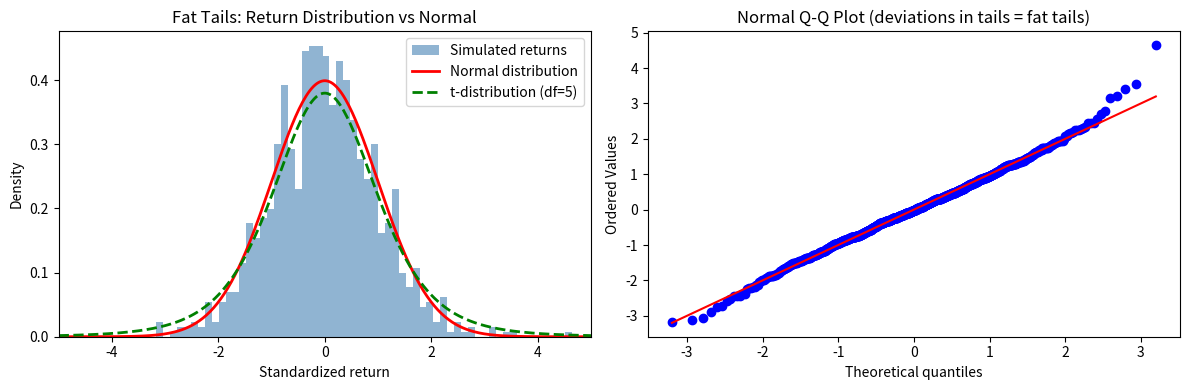

Write the Python code that produced this figure. (Note: this script raises an exception after producing the figure.)
import numpy as np
import pandas as pd
import matplotlib.pyplot as plt
import matplotlib.gridspec as gridspec
from scipy import stats
import warnings
warnings.filterwarnings('ignore')

# Reproducibility
np.random.seed(42)

# Simulate a GBM price series for illustration
n = 1000
mu, sigma = 0.0005, 0.015
eps = np.random.normal(0, 1, n)
log_returns = mu + sigma * eps
prices = 100 * np.exp(np.cumsum(log_returns))

# Also simulate a series with GARCH-like volatility clustering
h = np.zeros(n)
r_garch = np.zeros(n)
omega, alpha, beta = 0.00001, 0.10, 0.85
h[0] = omega / (1 - alpha - beta)
for t in range(1, n):
    h[t] = omega + alpha * r_garch[t-1]**2 + beta * h[t-1]
    r_garch[t] = np.sqrt(h[t]) * np.random.normal()

dates = pd.date_range('2018-01-01', periods=n, freq='B')
df = pd.DataFrame({'price': prices, 'log_return': log_returns, 'r_garch': r_garch}, index=dates)

print("Dataset shape:", df.shape)
print(df['log_return'].describe().round(6))

fig, axes = plt.subplots(1, 2, figsize=(12, 4))

# Normal vs empirical histogram
ax = axes[0]
r = df['r_garch']
r_std = (r - r.mean()) / r.std()
x = np.linspace(-5, 5, 300)

ax.hist(r_std, bins=60, density=True, alpha=0.6, color='steelblue', label='Simulated returns')
ax.plot(x, stats.norm.pdf(x), 'r-', lw=2, label='Normal distribution')
ax.plot(x, stats.t.pdf(x, df=5), 'g--', lw=2, label='t-distribution (df=5)')
ax.set_xlim(-5, 5)
ax.set_xlabel('Standardized return')
ax.set_ylabel('Density')
ax.set_title('Fat Tails: Return Distribution vs Normal')
ax.legend()

# QQ plot
ax = axes[1]
stats.probplot(r_std, dist='norm', plot=ax)
ax.set_title('Normal Q-Q Plot (deviations in tails = fat tails)')
ax.get_lines()[1].set_color('red')

plt.tight_layout()
plt.show()

print(f"Excess kurtosis (GARCH series): {stats.kurtosis(r_garch):.3f}")
print(f"Excess kurtosis (normal benchmark): {stats.kurtosis(np.random.normal(size=10000)):.3f}")

from statsmodels.graphics.tsaplots import plot_acf

fig, axes = plt.subplots(2, 2, figsize=(13, 7))

# Returns time series
axes[0, 0].plot(df.index, df['r_garch'], linewidth=0.6, color='steelblue')
axes[0, 0].set_title('Return Series')
axes[0, 0].set_ylabel('$r_t$')

# Squared returns time series
axes[0, 1].plot(df.index, df['r_garch']**2, linewidth=0.6, color='coral')
axes[0, 1].set_title('Squared Returns (Proxy for Volatility)')
axes[0, 1].set_ylabel('$r_t^2$')

# ACF of returns
plot_acf(df['r_garch'], lags=40, ax=axes[1, 0], title='ACF of Returns')

# ACF of squared returns
plot_acf(df['r_garch']**2, lags=40, ax=axes[1, 1], title='ACF of Squared Returns')

plt.tight_layout()
plt.show()